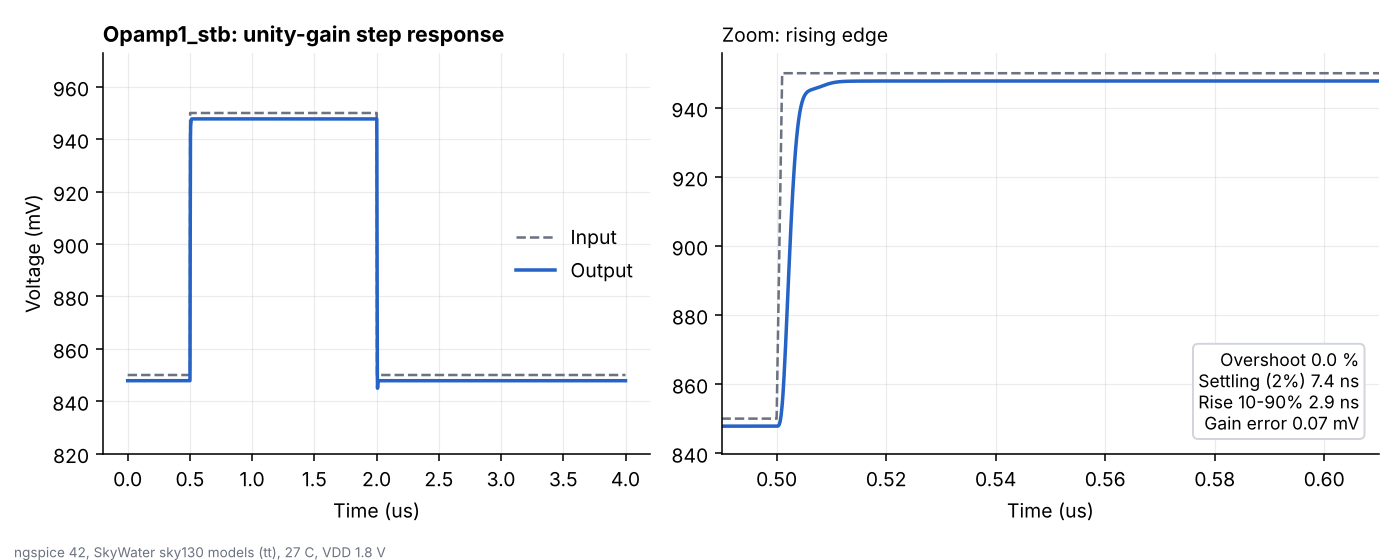

The file beside this chart, header and first rows:
time_s, vin_v, vout_v
0.000000000000000000e+00, 8.499999999999999778e-01, 8.478215199999999951e-01
3.280000000000000047e-10, 8.499999999999999778e-01, 8.478215199999999951e-01
1.327999999999999964e-09, 8.499999999999999778e-01, 8.478215199999999951e-01
2.327999999999999819e-09, 8.499999999999999778e-01, 8.478215199999999951e-01
3.328000000000000088e-09, 8.499999999999999778e-01, 8.478215199999999951e-01
4.327999999999999944e-09, 8.499999999999999778e-01, 8.478215199999999951e-01
5.327999999999999799e-09, 8.499999999999999778e-01, 8.478215199999999951e-01
6.327999999999999655e-09, 8.499999999999999778e-01, 8.478215199999999951e-01
7.328000000000000337e-09, 8.499999999999999778e-01, 8.478215199999999951e-01
8.328000000000000193e-09, 8.499999999999999778e-01, 8.478215199999999951e-01
9.327999999999999221e-09, 8.499999999999999778e-01, 8.478215199999999951e-01
1.032799999999999990e-08, 8.499999999999999778e-01, 8.478215199999999951e-01
1.132800000000000059e-08, 8.499999999999999778e-01, 8.478215199999999951e-01
1.232799999999999961e-08, 8.499999999999999778e-01, 8.478215199999999951e-01
1.332800000000000030e-08, 8.499999999999999778e-01, 8.478215199999999951e-01
1.432799999999999933e-08, 8.499999999999999778e-01, 8.478215199999999951e-01
1.532800000000000001e-08, 8.499999999999999778e-01, 8.478215199999999951e-01
1.632799999999999904e-08, 8.499999999999999778e-01, 8.478215199999999951e-01
1.732800000000000137e-08, 8.499999999999999778e-01, 8.478215199999999951e-01
1.832800000000000040e-08, 8.499999999999999778e-01, 8.478215199999999951e-01
1.932799999999999943e-08, 8.499999999999999778e-01, 8.478215199999999951e-01
2.032799999999999846e-08, 8.499999999999999778e-01, 8.478215199999999951e-01
2.132800000000000080e-08, 8.499999999999999778e-01, 8.478215199999999951e-01
2.232799999999999982e-08, 8.499999999999999778e-01, 8.478215199999999951e-01
2.332799999999999885e-08, 8.499999999999999778e-01, 8.478215199999999951e-01
2.432800000000000119e-08, 8.499999999999999778e-01, 8.478215199999999951e-01
2.532800000000000022e-08, 8.499999999999999778e-01, 8.478215199999999951e-01
2.632799999999999925e-08, 8.499999999999999778e-01, 8.478215199999999951e-01
2.732800000000000158e-08, 8.499999999999999778e-01, 8.478215199999999951e-01
2.832800000000000061e-08, 8.499999999999999778e-01, 8.478215199999999951e-01
2.932799999999999964e-08, 8.499999999999999778e-01, 8.478215199999999951e-01
3.032799999999999867e-08, 8.499999999999999778e-01, 8.478215199999999951e-01
3.132800000000000100e-08, 8.499999999999999778e-01, 8.478215199999999951e-01
3.232799999999999672e-08, 8.499999999999999778e-01, 8.478215199999999951e-01
3.332799999999999906e-08, 8.499999999999999778e-01, 8.478215199999999951e-01
3.432800000000000140e-08, 8.499999999999999778e-01, 8.478215199999999951e-01
3.532799999999999712e-08, 8.499999999999999778e-01, 8.478215199999999951e-01
3.632799999999999946e-08, 8.499999999999999778e-01, 8.478215199999999951e-01
3.732800000000000179e-08, 8.499999999999999778e-01, 8.478215199999999951e-01
3.832799999999999751e-08, 8.499999999999999778e-01, 8.478215199999999951e-01
3.932799999999999985e-08, 8.499999999999999778e-01, 8.478215199999999951e-01
4.032800000000000219e-08, 8.499999999999999778e-01, 8.478215199999999951e-01
4.132799999999999791e-08, 8.499999999999999778e-01, 8.478215199999999951e-01
4.232800000000000024e-08, 8.499999999999999778e-01, 8.478215199999999951e-01
4.332800000000000258e-08, 8.499999999999999778e-01, 8.478215199999999951e-01
4.432799999999999830e-08, 8.499999999999999778e-01, 8.478215199999999951e-01
4.532800000000000064e-08, 8.499999999999999778e-01, 8.478215199999999951e-01
4.632800000000000297e-08, 8.499999999999999778e-01, 8.478215199999999951e-01
4.732799999999999869e-08, 8.499999999999999778e-01, 8.478215199999999951e-01
4.832800000000000103e-08, 8.499999999999999778e-01, 8.478215199999999951e-01
4.932799999999999675e-08, 8.499999999999999778e-01, 8.478215199999999951e-01
5.032799999999999909e-08, 8.499999999999999778e-01, 8.478215199999999951e-01
5.132800000000000142e-08, 8.499999999999999778e-01, 8.478215199999999951e-01
5.232799999999999714e-08, 8.499999999999999778e-01, 8.478215199999999951e-01
5.332799999999999948e-08, 8.499999999999999778e-01, 8.478215199999999951e-01
5.432800000000000182e-08, 8.499999999999999778e-01, 8.478215199999999951e-01
5.532799999999999754e-08, 8.499999999999999778e-01, 8.478215199999999951e-01
5.632799999999999987e-08, 8.499999999999999778e-01, 8.478215199999999951e-01
5.732800000000000221e-08, 8.499999999999999778e-01, 8.478215199999999951e-01
5.832799999999999793e-08, 8.499999999999999778e-01, 8.478215199999999951e-01
... 3,942 more rows
